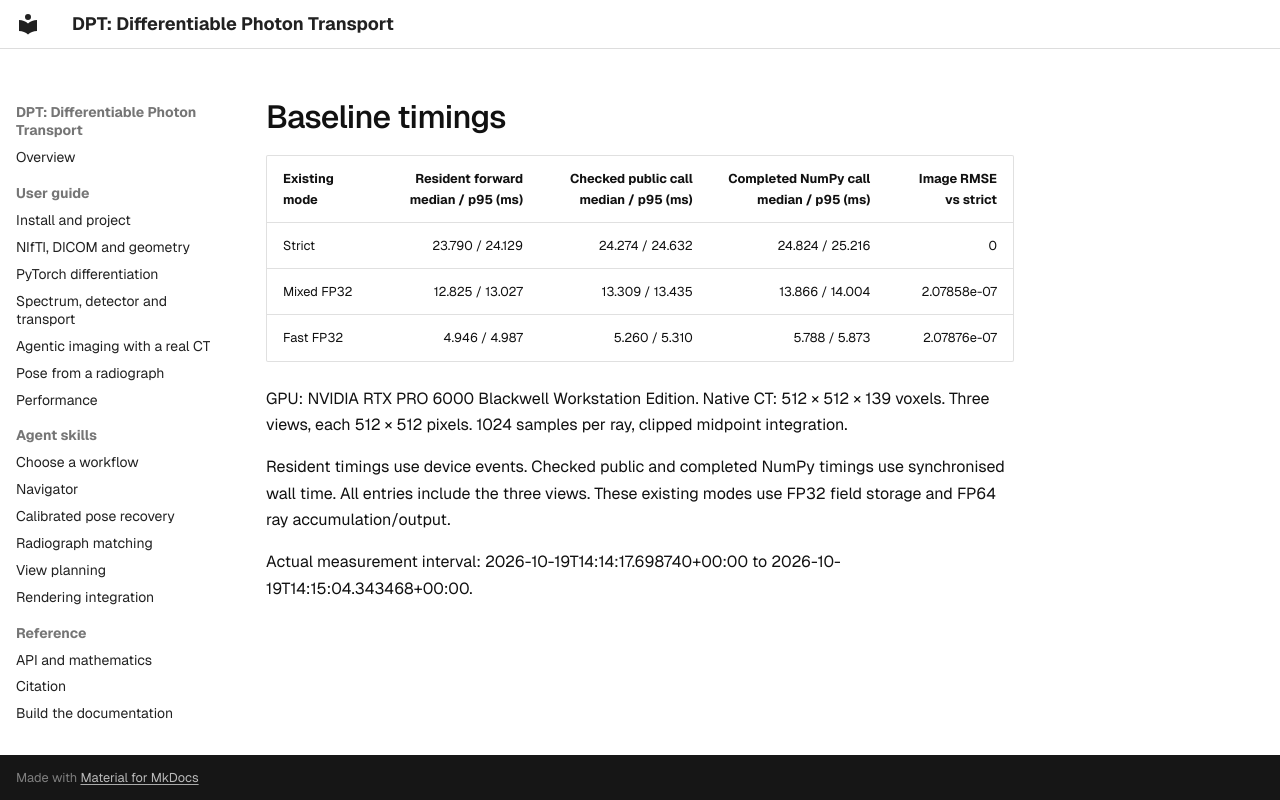

repository: chrisvoncsefalvay/dpt · page: assets/results/baseline_timings/index.html · generator: mkdocs

| Existing mode | Resident forward median / p95 (ms) | Checked public call median / p95 (ms) | Completed NumPy call median / p95 (ms) | Image RMSE vs strict |
|---|---:|---:|---:|---:|
| Strict | 23.790 / 24.129 | 24.274 / 24.632 | 24.824 / 25.216 | 0 |
| Mixed FP32 | 12.825 / 13.027 | 13.309 / 13.435 | 13.866 / 14.004 | 2.07858e-07 |
| Fast FP32 | 4.946 / 4.987 | 5.260 / 5.310 | 5.788 / 5.873 | 2.07876e-07 |

GPU: NVIDIA RTX PRO 6000 Blackwell Workstation Edition. Native CT: 512 × 512 × 139 voxels. Three views, each 512 × 512 pixels. 1024 samples per ray, clipped midpoint integration.

Resident timings use device events. Checked public and completed NumPy timings use synchronised wall time. All entries include the three views. These existing modes use FP32 field storage and FP64 ray accumulation/output.

Actual measurement interval: 2026-10-19T14:14:17.698740+00:00 to 2026-10-19T14:15:04.343468+00:00.
